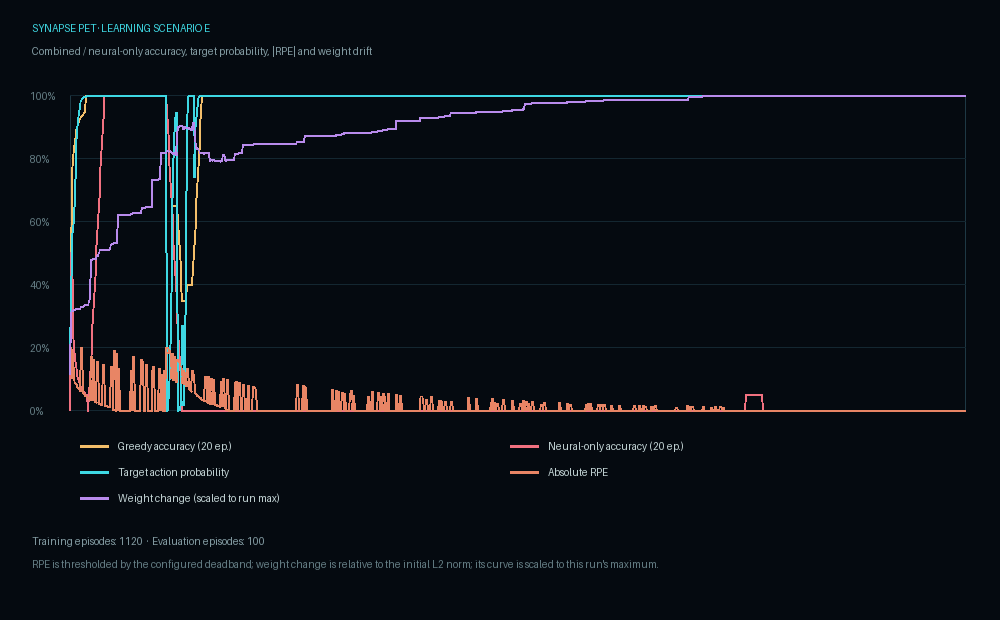

Data behind this chart, as committed beside it:
scenario, episode, phase, context, target_tool, chosen_tool, greedy_tool, neural_greedy_tool, preference_greedy_tool, true_success, observed_success, learned, feedback_noise, learning_rpe, weight_delta_ratio, firing_hz_sensor, firing_hz_hidden, firing_hz_output, action_gate_eligible, initiative_rate_hz, production_action_available, prob_eval_a, prob_eval_b, prob_eval_c
e, 1, learn_old_context, X, eval_a, eval_b, eval_b, eval_b, eval_a, 0, 0, 1, 0.0, -0.2, 0.01113, 15, 32.71, 31.64, 1, 7.251, 1, 0.1306, 0.5915, 0.2779
e, 2, learn_old_context, X, eval_a, eval_b, eval_a, eval_a, eval_a, 0, 0, 1, 0.0, -0.19, 0.03034, 7.5, 109.9, 126.2, 1, 38.56, 1, 0.4045, 0.1911, 0.4045
e, 3, learn_old_context, X, eval_a, eval_a, eval_a, eval_c, eval_a, 1, 1, 1, 0.0, 0.1, 0.03073, 13.75, 14.37, 15.78, 1, 35.2, 1, 0.4498, 0.1004, 0.4498
e, 4, learn_old_context, X, eval_a, eval_b, eval_a, eval_c, eval_a, 0, 0, 1, 0.0, -0.1805, 0.03087, 5, 0.2083, 0.0, 1, 28.82, 1, 0.5433, 0.08332, 0.3734
e, 5, learn_old_context, X, eval_a, eval_a, eval_a, eval_c, eval_a, 1, 1, 1, 0.0, 0.095, 0.031, 6.875, 0.3125, 0.0, 1, 23.6, 1, 0.5834, 0.0156, 0.401
e, 6, learn_old_context, X, eval_a, eval_a, eval_a, eval_c, eval_a, 1, 1, 1, 0.0, 0.09025, 0.03113, 9.792, 2.344, 0.0, 1, 19.32, 1, 0.5955, 0.004134, 0.4004
e, 7, learn_old_context, X, eval_a, eval_a, eval_a, eval_c, eval_a, 1, 1, 1, 0.0, 0.08574, 0.03129, 9.792, 2.031, 0.0, 1, 15.82, 1, 0.6943, 0.004735, 0.3009
e, 8, learn_old_context, X, eval_a, eval_a, eval_a, eval_c, eval_a, 1, 1, 1, 0.0, 0.08145, 0.03141, 14.37, 4.167, 0.2344, 1, 12.95, 1, 0.7758, 0.004871, 0.2193
e, 9, learn_old_context, X, eval_a, eval_a, eval_a, eval_c, eval_a, 1, 1, 1, 0.0, 0.07738, 0.03141, 3.958, 0.1562, 0.0, 1, 10.6, 1, 0.8392, 0.004601, 0.1562
e, 10, learn_old_context, X, eval_a, eval_a, eval_a, eval_c, eval_a, 1, 1, 1, 0.0, 0.07351, 0.03141, 1.875, 0.0, 0.0, 1, 8.68, 1, 0.8864, 0.004063, 0.1095
e, 11, learn_old_context, X, eval_a, eval_a, eval_a, eval_c, eval_a, 1, 1, 1, 0.0, 0.06983, 0.03146, 4.792, 0.2604, 0.0, 1, 7.107, 1, 0.9207, 0.003405, 0.07594
e, 12, learn_old_context, X, eval_a, eval_a, eval_a, eval_c, eval_a, 1, 1, 1, 0.0, 0.06634, 0.03146, 2.292, 0.0, 0.0, 1, 5.818, 1, 0.9449, 0.002739, 0.05232
e, 13, learn_old_context, X, eval_a, eval_a, eval_a, eval_c, eval_a, 1, 1, 1, 0.0, 0.06302, 0.0315, 4.792, 0.6771, 0.0, 1, 4.764, 1, 0.962, 0.002134, 0.03591
e, 14, learn_old_context, X, eval_a, eval_a, eval_a, eval_c, eval_a, 1, 1, 1, 0.0, 0.05987, 0.03162, 9.792, 2.604, 0.0, 1, 3.9, 1, 0.9738, 0.001622, 0.02459
e, 15, learn_old_context, X, eval_a, eval_c, eval_a, eval_c, eval_a, 0, 0, 1, 0.0, -0.2, 0.03205, 12.08, 2.448, 0.0, 1, 3.193, 1, 0.982, 0.001208, 0.01683
e, 16, learn_old_context, X, eval_a, eval_a, eval_a, eval_c, eval_a, 1, 1, 1, 0.0, 0.05688, 0.03207, 7.5, 0.4687, 0.0, 1, 2.614, 1, 0.9908, 0.001293, 0.007935
e, 17, learn_old_context, X, eval_a, eval_a, eval_a, eval_c, eval_a, 1, 1, 1, 0.0, 0.05404, 0.03215, 4.583, 0.5208, 0.0, 1, 2.14, 1, 0.9936, 0.0009353, 0.005422
e, 18, learn_old_context, X, eval_a, eval_a, eval_a, eval_c, eval_a, 1, 1, 1, 0.0, 0.05133, 0.03231, 7.292, 1.146, 0.0, 1, 1.752, 1, 0.9956, 0.0006701, 0.003708
e, 19, learn_old_context, X, eval_a, eval_a, eval_a, eval_c, eval_a, 1, 1, 1, 0.0, 0.04877, 0.03249, 11.67, 5.521, 0.7812, 1, 1.435, 1, 0.9958, 0.0004758, 0.003697
e, 20, learn_old_context, X, eval_a, eval_a, eval_a, eval_c, eval_a, 1, 1, 1, 0.0, 0.04633, 0.03259, 8.125, 1.354, 0.0, 1, 1.175, 1, 0.9973, 0.0003363, 0.002365
e, 21, learn_old_context, X, eval_a, eval_a, eval_a, eval_c, eval_a, 1, 1, 1, 0.0, 0.04401, 0.03261, 6.667, 0.3125, 0.0, 1, 0.9618, 1, 0.9982, 0.0002364, 0.001532
e, 22, learn_old_context, X, eval_a, eval_a, eval_a, eval_c, eval_a, 1, 1, 1, 0.0, 0.04181, 0.03261, 4.167, 0.5208, 0.0, 1, 0.7874, 1, 0.9988, 0.0001655, 0.001003
e, 23, learn_old_context, X, eval_a, eval_a, eval_a, eval_c, eval_a, 1, 1, 1, 0.0, 0.03972, 0.03279, 11.25, 4.792, 0.1562, 1, 0.6447, 1, 0.9992, 0.0001155, 0.0006626
e, 24, learn_old_context, X, eval_a, eval_a, eval_a, eval_c, eval_a, 1, 1, 1, 0.0, 0.03774, 0.03288, 11.25, 2.708, 0.0, 1, 0.5278, 1, 0.9995, 8.033109104620402e-05, 0.0004408
e, 25, learn_old_context, X, eval_a, eval_a, eval_a, eval_a, eval_a, 1, 1, 1, 0.0, 0.03585, 0.0335, 15.21, 33.02, 32.34, 1, 11.31, 1, 0.9999, 1.2775281958402674e-06, 6.513799896957198e-05
e, 26, learn_old_context, X, eval_a, eval_a, eval_a, eval_a, eval_a, 1, 1, 1, 0.0, 0.03406, 0.03496, 10.42, 101, 117.6, 1, 38.26, 1, 0.9998, 3.0396465110803724e-05, 0.0001795
e, 27, learn_old_context, X, eval_a, eval_b, eval_a, eval_a, eval_a, 0, 0, 1, 0.0, -0.1715, 0.04649, 17.08, 74.48, 82.89, 1, 53.08, 1, 0.9998, 2.753229345320178e-05, 0.0001234
e, 28, learn_old_context, X, eval_a, eval_a, eval_a, eval_a, eval_a, 1, 1, 1, 0.0, 0.03235, 0.04652, 4.167, 0.2083, 0.07812, 1, 43.46, 1, 0.9999, 1.300552347824805e-05, 0.0001234
e, 29, learn_old_context, X, eval_a, eval_a, eval_a, eval_a, eval_a, 1, 1, 1, 0.0, 0.03074, 0.04654, 6.25, 0.2604, 0.0, 1, 35.58, 1, 0.9999, 4.314404854429649e-06, 8.481067581441018e-05
e, 30, learn_old_context, X, eval_a, eval_b, eval_a, eval_a, eval_a, 0, 0, 1, 0.0, -0.1629, 0.0468, 11.46, 1.302, 0.0, 1, 29.13, 1, 0.9999, 3.510495328960451e-07, 5.829124519801675e-05
e, 31, learn_old_context, X, eval_a, eval_a, eval_a, eval_a, eval_a, 1, 1, 1, 0.0, 0.0292, 0.04682, 10.62, 0.8333, 0.0, 1, 23.85, 1, 0.9999, 2.8901843534564114e-08, 5.82912639764133e-05
e, 32, learn_old_context, X, eval_a, eval_a, eval_a, eval_a, eval_a, 1, 1, 1, 0.0, 0.02774, 0.04684, 7.5, 0.2083, 0.0, 1, 19.53, 1, 1, 4.752193038581781e-09, 1.6636106008336334e-05
e, 33, learn_old_context, X, eval_a, eval_a, eval_a, eval_a, eval_a, 1, 1, 1, 0.0, 0.02635, 0.0469, 11.04, 1.771, 0.0, 1, 15.99, 1, 1, 5.669671237806109e-09, 7.788277241699927e-06
e, 34, learn_old_context, X, eval_a, eval_a, eval_a, eval_a, eval_a, 1, 1, 1, 0.0, 0.02503, 0.04694, 10, 1.094, 0.0, 1, 13.09, 1, 1, 1.0537715973996453e-08, 6.729781009544936e-06
e, 35, learn_old_context, X, eval_a, eval_b, eval_a, eval_a, eval_a, 0, 0, 1, 0.0, -0.1548, 0.04793, 11.67, 3.958, 0.1562, 1, 10.72, 1, 1, 1.6353775024958156e-08, 5.578774449021494e-06
e, 36, learn_old_context, X, eval_a, eval_a, eval_a, eval_a, eval_a, 1, 1, 1, 0.0, 0.02378, 0.04796, 7.292, 0.5729, 0.0, 1, 8.774, 1, 1, 1.5048997978583745e-08, 6.504011304680162e-06
e, 37, learn_old_context, X, eval_a, eval_a, eval_a, eval_a, eval_a, 1, 1, 1, 0.0, 0.02259, 0.04867, 17.71, 68.91, 71.56, 1, 21.68, 1, 1, 2.525080379200578e-10, 8.939696302541759e-06
e, 38, learn_old_context, X, eval_a, eval_a, eval_a, eval_a, eval_a, 1, 1, 1, 0.0, 0.02146, 0.04949, 11.87, 89.11, 101.9, 1, 46.76, 1, 1, 8.257798418133288e-09, 6.144174551477318e-06
e, 39, learn_old_context, X, eval_a, eval_a, eval_a, eval_a, eval_a, 1, 1, 1, 0.0, 0.02039, 0.04959, 15, 5.208, 3.437, 1, 38.28, 1, 1, 1.4430365904440367e-09, 4.222833438566189e-06
e, 40, learn_old_context, X, eval_a, eval_a, eval_a, eval_a, eval_a, 1, 1, 1, 0.0, 0.01937, 0.04963, 12.71, 1.562, 0.0, 1, 31.34, 1, 1, 2.2155783026063932e-10, 2.902311984568041e-06
e, 41, learn_old_context, X, eval_a, eval_a, eval_a, eval_a, eval_a, 1, 1, 1, 0.0, 0.0184, 0.04965, 12.5, 0.9896, 0.0, 1, 25.66, 1, 1, 4.4636521607283166e-11, 1.994729721438002e-06
e, 42, learn_old_context, X, eval_a, eval_b, eval_a, eval_a, eval_a, 0, 0, 1, 0.0, -0.147, 0.04965, 1.667, 0.0, 0.0, 1, 21.01, 1, 1, 1.4423542912851993e-11, 1.7603432133170953e-06
e, 43, learn_old_context, X, eval_a, eval_a, eval_a, eval_a, eval_a, 1, 1, 1, 0.0, 0.01748, 0.04969, 10.83, 1.094, 0.0, 1, 17.2, 1, 1, 4.061098028437456e-12, 2.749626997904093e-07
e, 44, learn_old_context, X, eval_a, eval_a, eval_a, eval_a, eval_a, 1, 1, 1, 0.0, 0.01661, 0.0497, 8.333, 0.7292, 0.0, 1, 14.08, 1, 1, 1.888821313567405e-11, 3.849776510105412e-07
e, 45, learn_old_context, X, eval_a, eval_a, eval_a, eval_a, eval_a, 1, 1, 1, 0.0, 0.01578, 0.04972, 6.667, 0.4167, 0.0, 1, 11.53, 1, 1, 6.648634331711107e-11, 5.071105101286517e-07
e, 46, learn_old_context, X, eval_a, eval_a, eval_a, eval_a, eval_a, 1, 1, 1, 0.0, 0.01499, 0.04973, 6.042, 0.1562, 0.0, 1, 9.44, 1, 1, 1.8629569933880537e-10, 6.354446516599158e-07
e, 47, learn_old_context, X, eval_a, eval_a, eval_a, eval_a, eval_a, 1, 1, 1, 0.0, 0.01424, 0.04975, 8.958, 0.6771, 0.0, 1, 7.729, 1, 1, 4.3307247427460815e-10, 7.643512140584335e-07
e, 48, learn_old_context, X, eval_a, eval_a, eval_a, eval_a, eval_a, 1, 1, 1, 0.0, 0.01353, 0.04976, 6.25, 0.1042, 0.0, 1, 6.328, 1, 1, 8.639904277403239e-10, 8.891348394049185e-07
e, 49, learn_old_context, X, eval_a, eval_a, eval_a, eval_a, eval_a, 1, 1, 1, 0.0, 0.01285, 0.04977, 6.042, 1.198, 0.0, 1, 5.181, 1, 1, 1.5208481802830336e-09, 1.0063232147799485e-06
e, 50, learn_old_context, X, eval_a, eval_a, eval_a, eval_a, eval_a, 1, 1, 1, 0.0, 0.01221, 0.04982, 10.42, 2.448, 0.0, 1, 4.242, 1, 1, 2.416279912691056e-09, 1.1136802743249568e-06
e, 51, learn_old_context, X, eval_a, eval_a, eval_a, eval_a, eval_a, 1, 1, 1, 0.0, 0.0116, 0.04988, 14.58, 6.094, 0.7031, 1, 7.098, 1, 1, 1.6586123748233147e-09, 8.294589218837939e-07
e, 52, learn_old_context, X, eval_a, eval_b, eval_a, eval_a, eval_a, 0, 0, 1, 0.0, -0.1397, 0.0514, 11.67, 4.219, 0.2344, 1, 5.812, 1, 1, 2.5940590896456473e-09, 9.506795242105281e-07
e, 53, learn_old_context, X, eval_a, eval_a, eval_a, eval_a, eval_a, 1, 1, 1, 0.0, 0.01102, 0.05142, 6.875, 0.9375, 0.0, 1, 4.758, 1, 1, 1.7671976930553609e-09, 1.0630045828490234e-06
e, 54, learn_old_context, X, eval_a, eval_a, eval_a, eval_a, eval_a, 1, 1, 1, 0.0, 0.01047, 0.05142, 2.083, 0.0, 0.0, 1, 3.896, 1, 1, 2.384979863056947e-09, 1.1647812999259873e-06
e, 55, learn_old_context, X, eval_a, eval_a, eval_a, eval_a, eval_a, 1, 1, 1, 0.0, 0.0, 0.05142, 15.42, 3.125, 0.07812, 1, 3.189, 1, 1, 3.0484783428246864e-09, 1.2553232508318123e-06
e, 56, learn_old_context, X, eval_a, eval_c, eval_a, eval_a, eval_a, 0, 0, 1, 0.0, -0.19, 0.05179, 8.333, 1.458, 0.0, 1, 2.611, 1, 1, 3.726992321096712e-09, 1.3346687008183163e-06
e, 57, learn_old_context, X, eval_a, eval_a, eval_a, eval_a, eval_a, 1, 1, 1, 0.0, 0.0, 0.05179, 1.875, 0.1042, 0.0, 1, 2.138, 1, 1, 4.393532655274637e-09, 6.628966593261614e-07
e, 58, learn_old_context, X, eval_a, eval_a, eval_a, eval_a, eval_a, 1, 1, 1, 0.0, 0.0, 0.05179, 4.792, 0.3125, 0.0, 1, 1.75, 1, 1, 5.027085931557807e-09, 6.906982496424145e-07
e, 59, learn_old_context, X, eval_a, eval_c, eval_a, eval_a, eval_a, 0, 0, 1, 0.0, -0.1805, 0.05181, 6.25, 0.1042, 0.0, 1, 1.433, 1, 1, 5.613245848058936e-09, 7.143261992446635e-07
e, 60, learn_old_context, X, eval_a, eval_a, eval_a, eval_a, eval_a, 1, 1, 1, 0.0, 0.0, 0.05181, 14.79, 55.52, 57.19, 1, 19.3, 1, 1, 1.51438289526932e-12, 2.4664623410197177e-08
... 1,160 more rows
